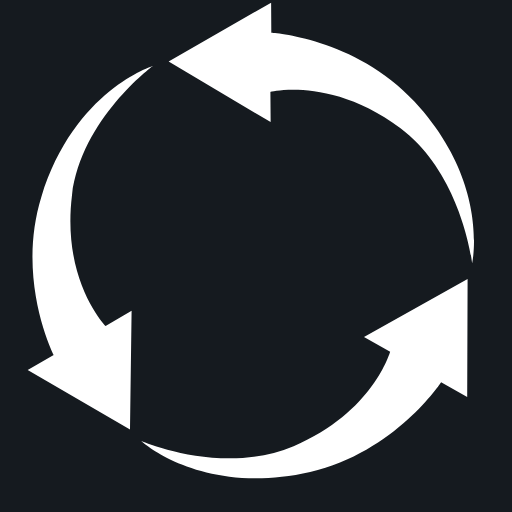
t = 0.00 s
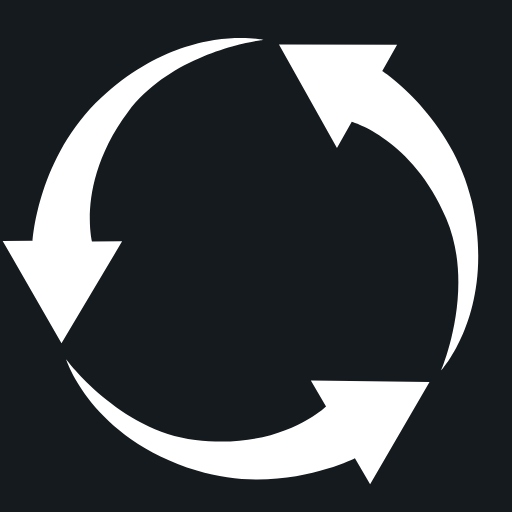
t = 0.48 s
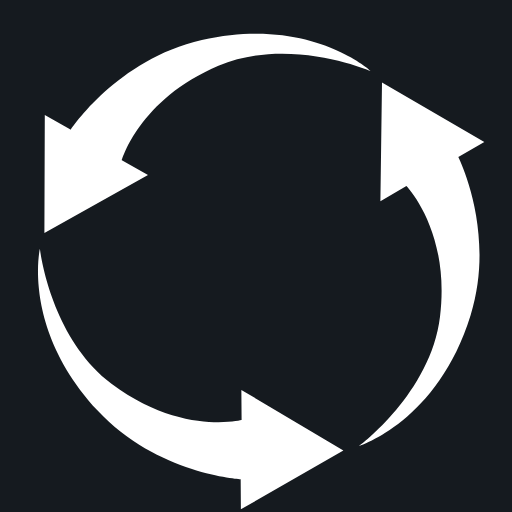
t = 0.96 s
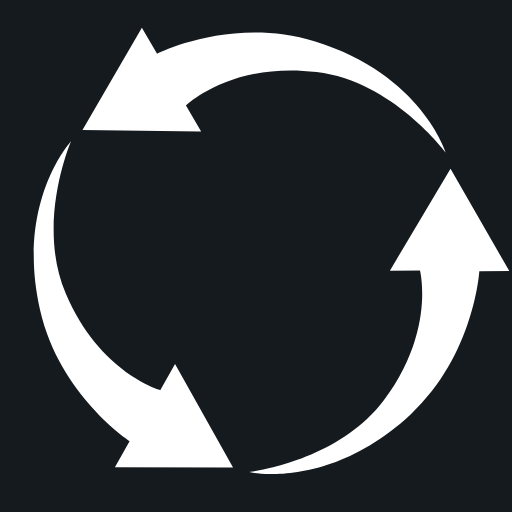
t = 1.44 s

The animated SVG that drew these frames (rendered in a browser with its animation timeline set to each time). Animation: 1 SMIL element (animateTransform=1); one cycle of 1.92 s, repeats indefinitely.

<?xml version="1.0" encoding="UTF-8" standalone="no"?><svg xmlns:svg="http://www.w3.org/2000/svg" xmlns="http://www.w3.org/2000/svg" xmlns:xlink="http://www.w3.org/1999/xlink" version="1.0" width="64px" height="64px" viewBox="0 0 128 128" xml:space="preserve"><rect x="0" y="0" width="100%" height="100%" fill="#151A1F" /><g><path fill="#ffffff" d="M38.2 16.53S20.3 29.78 18 48.83c-2.62 21.44 8.4 32.68 8.4 32.68l6.5-3.8-.4 29.67L6.92 92.53l6.5-3.8S3.92 70 10.35 49.2c8.2-26.57 27.86-32.67 27.86-32.67zm-2.9 93.7s20.42 8.85 38.1 1.33c19.9-8.45 24.14-23.62 24.14-23.62L91 84.24l25.9-14.5-.1 29.53-6.52-3.7s-11.5 17.55-32.74 22.4c-27.13 6.2-42.24-7.74-42.24-7.74zm82.73-44.44s-2.55-22.14-17.9-33.7C82.86 19.1 67.6 23 67.6 23l.06 7.53-25.5-15.16L67.78.67l.05 7.5S88.8 9.4 103.6 25.35c18.96 20.4 14.43 40.46 14.43 40.46z"/><animateTransform attributeName="transform" type="rotate" from="360 64 64" to="0 64 64" dur="1920ms" repeatCount="indefinite"></animateTransform></g></svg>
